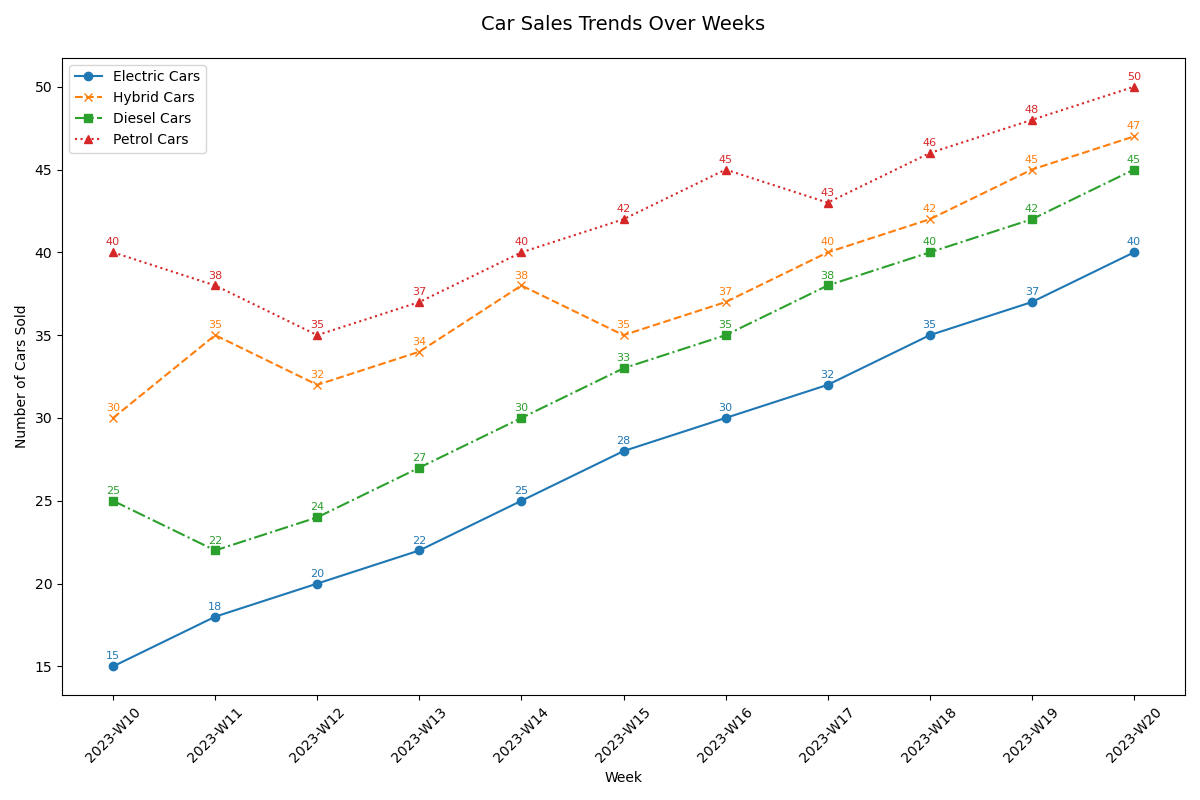

Values plotted in this chart, from the file beside it:
Week, Electric Cars, Hybrid Cars, Diesel Cars, Petrol Cars
2023-W10, 15, 30, 25, 40
2023-W11, 18, 35, 22, 38
2023-W12, 20, 32, 24, 35
2023-W13, 22, 34, 27, 37
2023-W14, 25, 38, 30, 40
2023-W15, 28, 35, 33, 42
2023-W16, 30, 37, 35, 45
2023-W17, 32, 40, 38, 43
2023-W18, 35, 42, 40, 46
2023-W19, 37, 45, 42, 48
2023-W20, 40, 47, 45, 50
